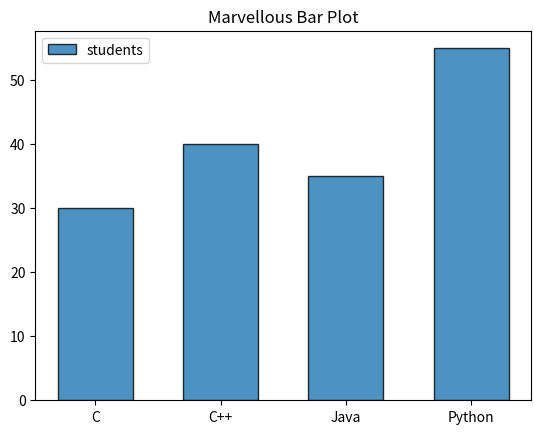

Recreate this plot in Python.
import matplotlib.pyplot as plt

def main():
   language = ["C","C++","Java","Python"]
   students = [30,40,35,55]

   plt.bar(
       language,                #Values of x axis
       students,                #Values of y axis
       width=0.6,               #width of bars
       edgecolor= "black",      #border color of bar
       linewidth =1,            #wifth of bar border
       alpha = 0.8,             #transparence 0.0 to 1.0
       label = "students"       #legend text
   )

   plt.title("Marvellous Bar Plot")
   plt.xlabel = ("Languages")
   plt.ylabel = ("Number of students")
   plt.legend()
   plt.show()


if __name__ == "__main__":
    main()
